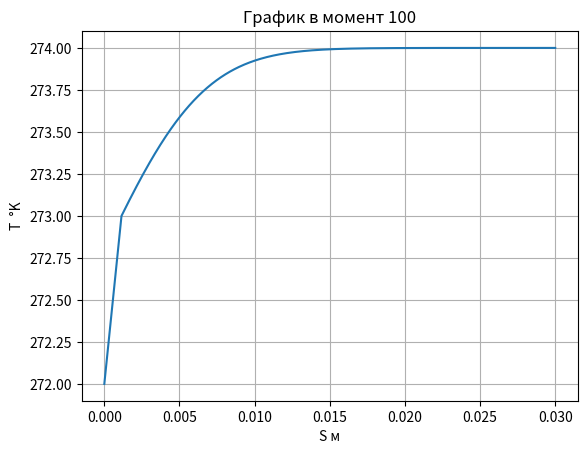
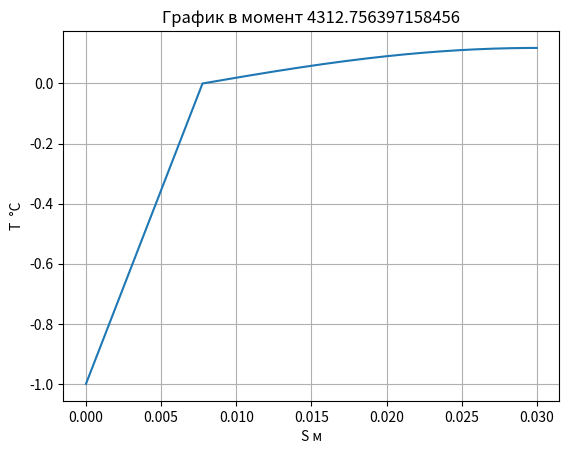
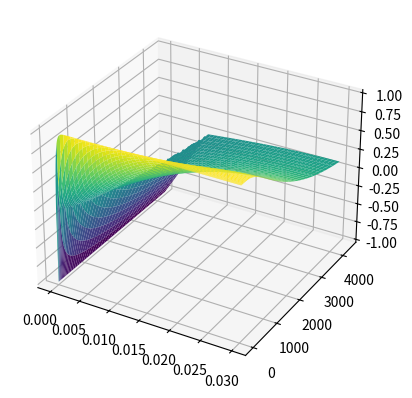

Generate these figures, in order, with matplotlib:
import math
import matplotlib.pyplot as plt
import numpy as np
M = 500
eps = 0.000000001
Max = 0.0
t_fin = 4316.0
tau = 0.0
L = 0.03
lyamda1 = 2.3
p1 = 917.0
c1 = 2090.0
lyamda2 = 0.6
p2 = 1000.0
c2 = 4220.0
T0 = 274.0
Tc = 272.0
Tfr = 273.0
Qfr = 332000
w = 1
a1 = lyamda1 / (p1 * c1)
a2 = lyamda2 / (p2 * c2)
print(a1)
Time = 0
T = [T0] * (M + 1)
Tn = [0.0] * (M + 1)
Ts = [0.0] * (M + 1)
alfa = [0.0] * (M + 1)
beta = [0.0] * (M + 1)
h = L / (M - 1)
TIMES = []
arrays = []
#arrays.append(T)
with open("1.txt", "w") as f:
    for i in range(M + 1):
        T[i] = T0

    k = 1
    while Time < t_fin:
        for i in range(1, M + 1):
            Tn[i] = T[i]
        k += 1

        while True:
            for i in range(1, M + 1):
                Ts[i] = T[i]
            tau = (a1 * a2 * Qfr * w * (p1 + p2) * (h ** 2) - (h ** 2) * (lyamda1 * a2 + lyamda2 * a1) * (Tfr - Tn[k])) / (2.0 * a1 * a2 * (lyamda1 * (Tfr - T[k-1]) - lyamda2 * (T[k+1] - Tfr)))

            alfa[1] = 0.0
            beta[1] = Tc
            for i in range(2, k):
                A = a1 / (h ** 2)
                B = 2.0 * a1 / (h ** 2) + 1.0 / abs(tau)
                C = a1 / (h ** 2)
                F = -Tn[i] / abs(tau)
                alfa[i] = A / (B - C * alfa[i - 1])
                beta[i] = (C * beta[i - 1] - F) / (B - C * alfa[i - 1])

            T[k] = Tfr
            for i in range(k - 1, 0, -1):
                T[i] = alfa[i] * T[i+1] + beta[i]

            alfa[k] = 0.0
            beta[k] = Tfr
            for i in range(k + 1, M):
                A = a2 / (h ** 2)
                B = 2.0 * a2 / (h ** 2) + 1.0 / abs(tau)
                C = a2 / (h ** 2)
                F = -Tn[i] / abs(tau)
                alfa[i] = A / (B - C * alfa[i - 1])
                beta[i] = (C * beta[i - 1] - F) / (B - C * alfa[i - 1])

            T[M] = (2.0 * a2 * tau * beta[M - 1] + (h ** 2) * Tn[M]) / (2.0 * a2 * tau * (1.0 - alfa[M - 1]) + (h ** 2))
            for i in range(M - 1, k, -1):
                T[i] = alfa[i] * T[i+1] + beta[i]

            Max = abs(T[1] - Ts[1])
            for i in range(2, M + 1):
                if Max < abs(T[i] - Ts[i]):
                    Max = abs(T[i] - Ts[i])

            if Max <= eps:
                break
        TIMES.append(Time)
        Time += abs(tau)
        arrays.append(T[1:])
        print(Time)
        if round(Time) == 101:
            fig,ax = plt.subplots()
            TT =  T[1:]
            TT = np.array(TT)
            #TT = TT - 273
            Lengh = []
            for i in range(1, M + 1):
                Lengh.append(h * (i - 1))
            ax.plot(Lengh,TT)
            plt.title(f"График в момент {round(Time) - 1}")
            plt.xlabel("S м")
            plt.ylabel("T  °K")
            plt.grid(True)
            plt.show()
            
        
    Lengh = []
    for i in range(1, M + 1):
        Lengh.append(h * (i - 1))
        #print(i, h * (i - 1), T[i] - 273)
        f.write(str(h * (i - 1)) + " " + str(T[i] - 273) + "\n")
    fig,ax = plt.subplots()
    T = T[1:]
    T = np.array(T)
    T = T - 273
    ax.plot(Lengh,T)
    Time -= abs(tau)
    plt.title(f"График в момент {Time}")
    plt.xlabel("S м")
    plt.ylabel("T  °C")
    plt.grid(True)
    plt.show()
    matrix = np.vstack(arrays)
    
    
    matrix = np.array(matrix)
    matrix = matrix - 273
    Lengh = np.array(Lengh)
    TIMES = np.array(TIMES)
    Lengh , TIMES = np.meshgrid(Lengh, TIMES)
    fig = plt.figure()
    ax = fig.add_subplot(111, projection='3d')
    #ax.view_init(elev=34, azim=82)
    surf = ax.plot_surface(Lengh, TIMES, matrix, cmap='viridis')
    
